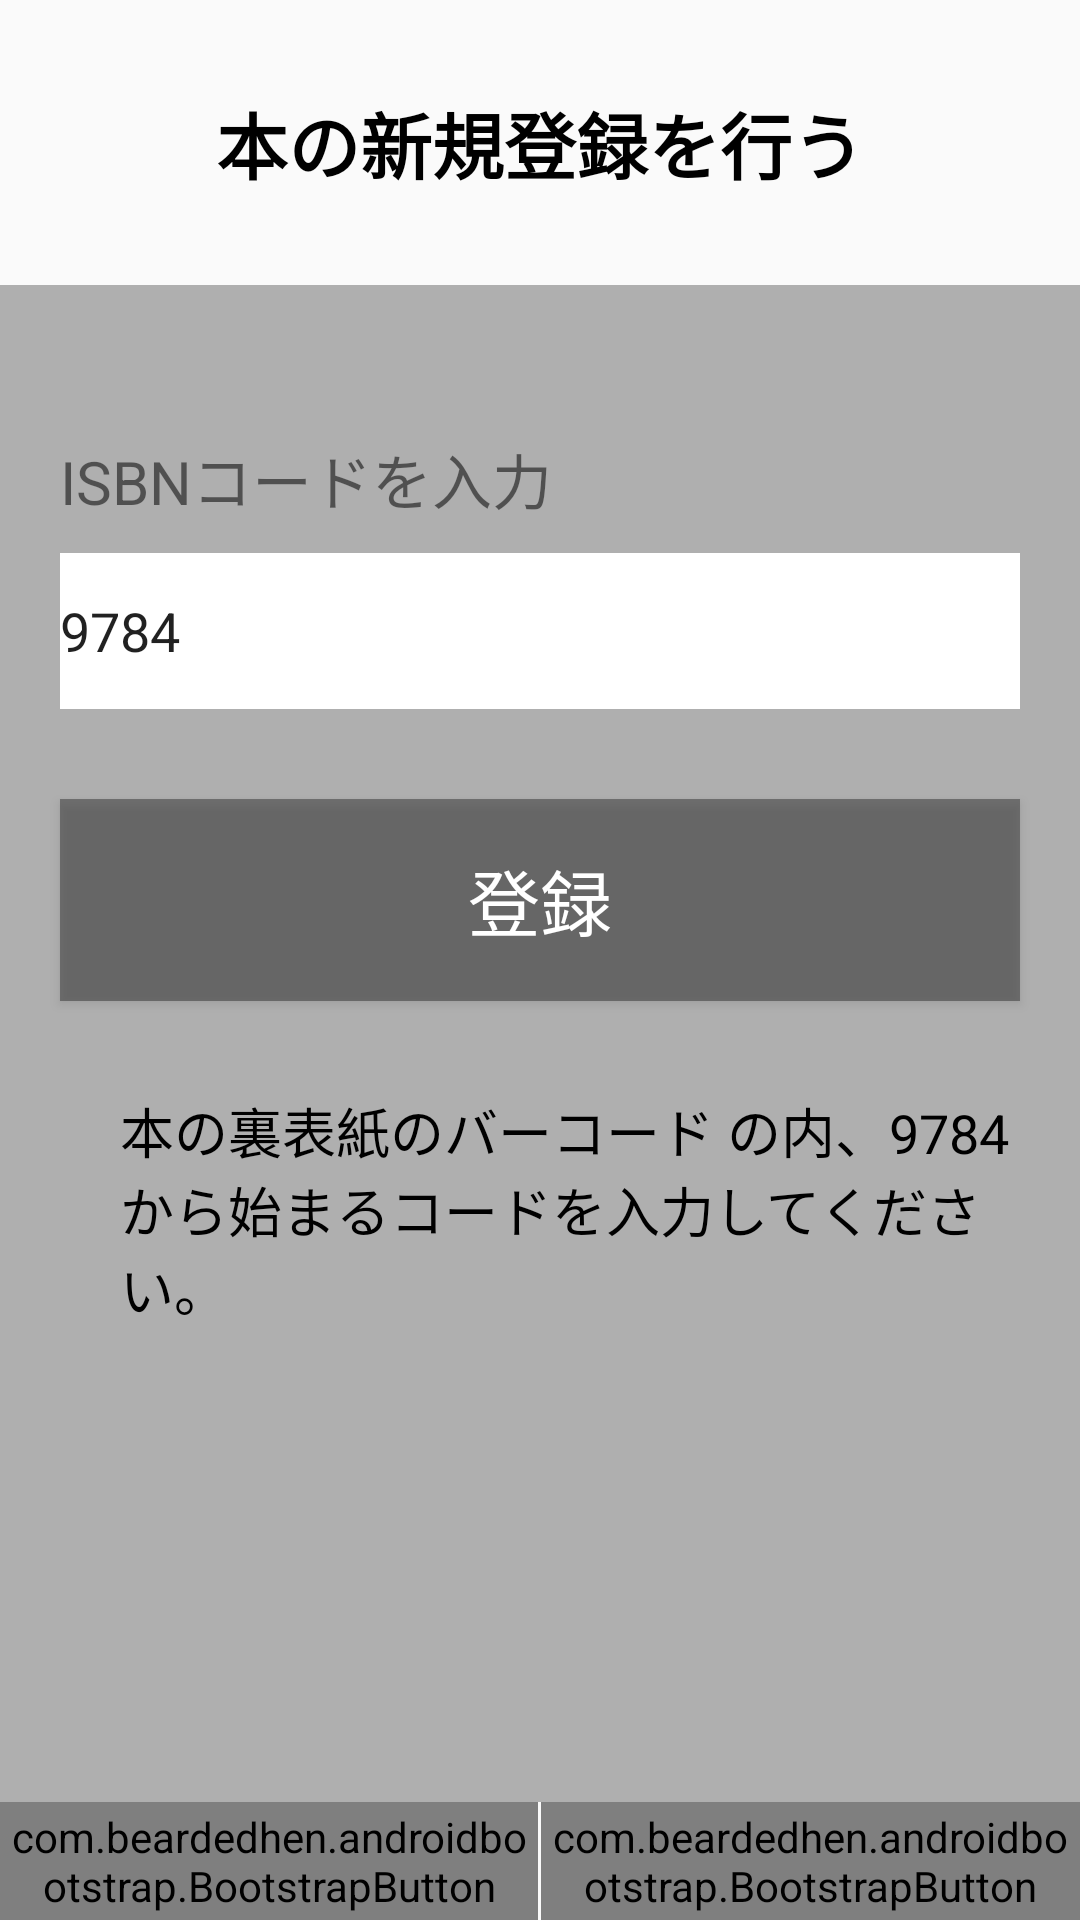

Produce the Android XML layout that renders to this screen, including the resource entries it uses.
<!-- AndroidManifest.xml: application theme AppTheme -->
<!-- res/layout/activity_add_book.xml -->
<?xml version="1.0" encoding="utf-8"?>
<LinearLayout xmlns:android="http://schemas.android.com/apk/res/android"
    xmlns:app="http://schemas.android.com/apk/res-auto"
    android:id="@+id/layout_main"
    android:layout_width="fill_parent"
    android:layout_height="fill_parent"
    android:orientation="vertical">

    <TextView
        android:layout_width="match_parent"
        android:layout_height="wrap_content"
        android:layout_marginTop="30dp"
        android:fontFamily="sans-serif-smallcaps"
        android:gravity="center_horizontal"
        android:text="@string/addBookMenu"
        android:textColor="@color/black"
        android:textSize="24sp"
        android:textStyle="bold" />
    <LinearLayout
        android:layout_width="match_parent"
        android:layout_height="wrap_content"
        android:layout_weight="1"
        android:background="@color/mainGray"
        android:layout_marginTop="30dp"
        android:orientation="vertical">
        <TextView
            android:layout_marginTop="50dp"
            android:layout_width="match_parent"
            android:layout_height="wrap_content"
            android:text="@string/tvISBNCode"
            android:layout_marginLeft="20dp"
            android:textSize="20sp"/>
        <EditText
            android:id="@+id/etISBN"
            android:layout_width="match_parent"
            android:layout_height="wrap_content"
            android:text="9784"
            android:layout_weight="0.1"
            android:background="@color/white"
            android:layout_marginTop="10dp"
            android:layout_marginBottom="30dp"
            android:layout_marginRight="20dp"
            android:layout_marginLeft="20dp"
            android:inputType="number"
            android:maxLength="13" />
        <Button
            android:id="@+id/btSearch"
            android:layout_width="match_parent"
            android:layout_height="wrap_content"
            android:text="@string/addBookBtn"
            android:layout_marginRight="20dp"
            android:layout_marginLeft="20dp"
            android:layout_weight="0.07"
            android:textSize="24dp"
            android:background="@color/btGray"
            android:fontFamily="sans-serif-smallcaps"
            android:textColor="@color/white"/>
        <TextView
            android:layout_width="match_parent"
            android:layout_height="wrap_content"
            android:text="@string/tvCaution"
            android:textSize="18sp"
            android:layout_marginTop="30dp"
            android:layout_marginLeft="40dp"
            android:textColor="@color/black"/>
        <TextView
            android:layout_width="match_parent"
            android:layout_height="wrap_content"
            android:layout_weight="0.5"
            />

    </LinearLayout>

    
    <LinearLayout
        android:layout_width="fill_parent"
        android:layout_height="wrap_content"
        android:layout_weight="0.02"
        android:baselineAligned="false"
        android:gravity="center"
        android:orientation="horizontal" >

        <com.beardedhen.androidbootstrap.BootstrapButton
            android:id="@+id/rentalBook"
            android:layout_width="0dp"
            android:layout_height="fill_parent"
            android:layout_marginRight="1dp"
            android:layout_weight="1"
            android:drawableTop="@drawable/bookrental"
            app:bootstrapBrand="secondary"
            android:text="@string/rental"/>

        <com.beardedhen.androidbootstrap.BootstrapButton
            android:id="@+id/addBook"
            android:layout_width="0dp"
            android:layout_height="fill_parent"
            android:layout_margin="0dp"
            android:layout_weight="1"
            android:drawableTop="@drawable/pluscreate"
            app:bootstrapBrand="secondary"
            android:text="@string/addBook"
            />
    </LinearLayout>


</LinearLayout>
<!-- resources referenced by this layout -->
<resources>
  <color name="black">#000000</color>
  <color name="btGray">#80333333</color>
  <color name="mainGray">#80666666</color>
  <color name="white">#FFFFFF</color>
  <!-- drawable bookrental: png bitmap (drawable, 1222 bytes) -->
  <string name="addBook">追加</string>
  <string name="addBookBtn">登録</string>
  <string name="addBookMenu">本の新規登録を行う</string>
  <string name="rental">レンタル</string>
  <string name="tvCaution">本の裏表紙のバーコード の内、9784\nから始まるコードを入力してください。</string>
  <string name="tvISBNCode">ISBNコードを入力</string>
  <style name="AppTheme" parent="Theme.AppCompat.Light.DarkActionBar">
          
          <item name="colorPrimary">@color/kihada</item>
          <item name="colorPrimaryDark">@color/kihada</item>
          <item name="colorAccent">@color/colorAccent</item>
      </style>
  <color name="kihada">#80FEF263</color>
  <color name="colorAccent">#03DAC5</color>
</resources>
